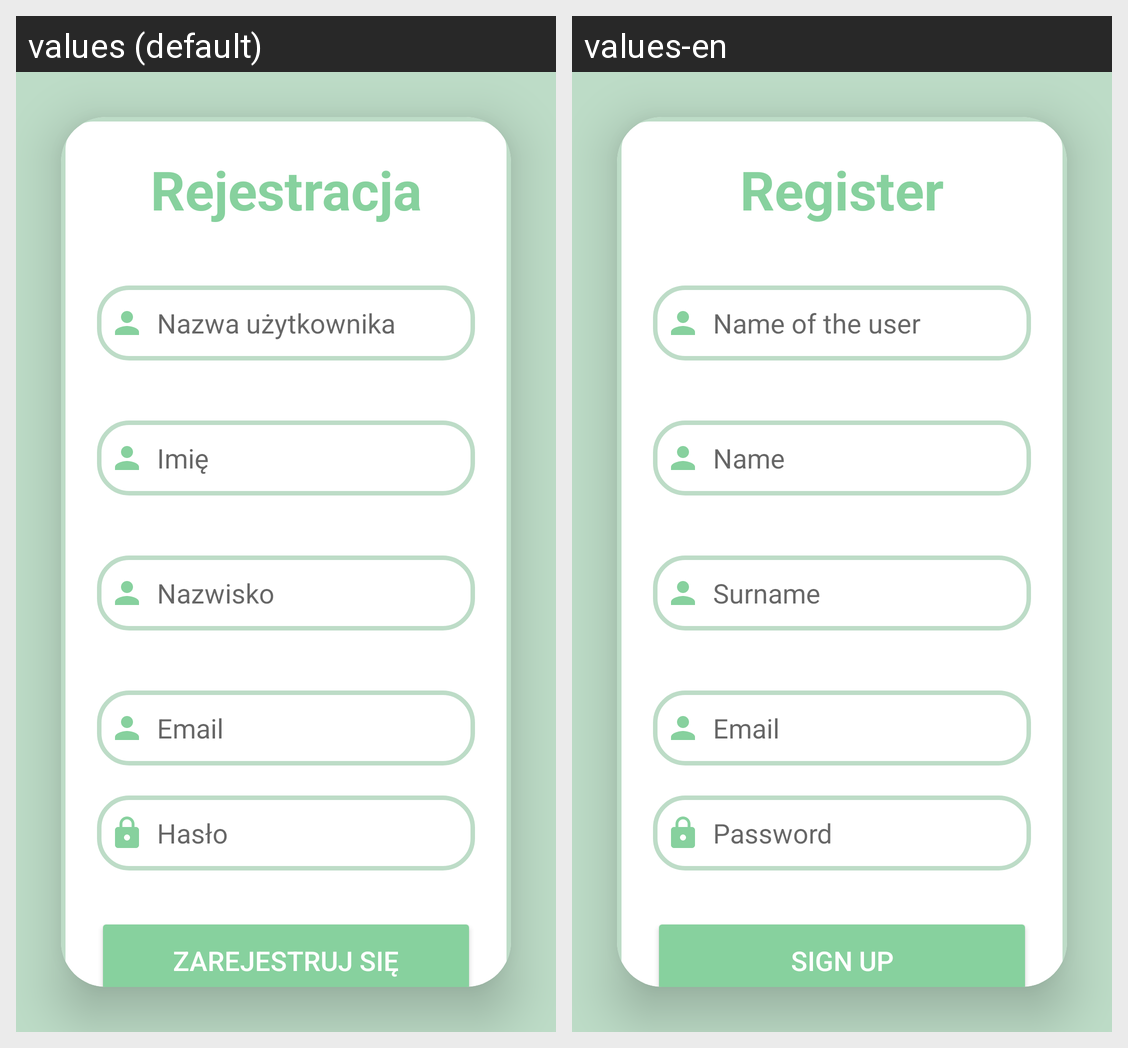

This grid shows one Android layout under two languages. Give, for every string resource on the screen, its name, the default text and each shown locale's text.
Android screen res/layout/fragment_register.xml rendered under 2 locales, left to right: values (default), values-en. Device: Nexus 5 (rendered at 1080×1920; each locale shown at half size, 540×960, under a caption strip naming it); theme Theme.AndroidPlanowanieWycieczek.
Strings drawn on this screen, with the default value and each locale's value (text and hints the layout hard-codes, and strings that could not be matched under every locale, appear in the picture but are not listed):

rejestracja
  values: Rejestracja
  values-en: Register

nazwa_uzytkownika3
  values: Nazwa użytkownika
  values-en: Name of the user

nazwa_uzytkownika4
  values: Imię
  values-en: Name

nazwa_uzytkownika5
  values: Nazwisko
  values-en: Surname

email
  values: Email
  values-en: Email

haslo2
  values: Hasło
  values-en: Password

zarejestruj_sie
  values: ZAREJESTRUJ SIĘ
  values-en: SIGN UP
